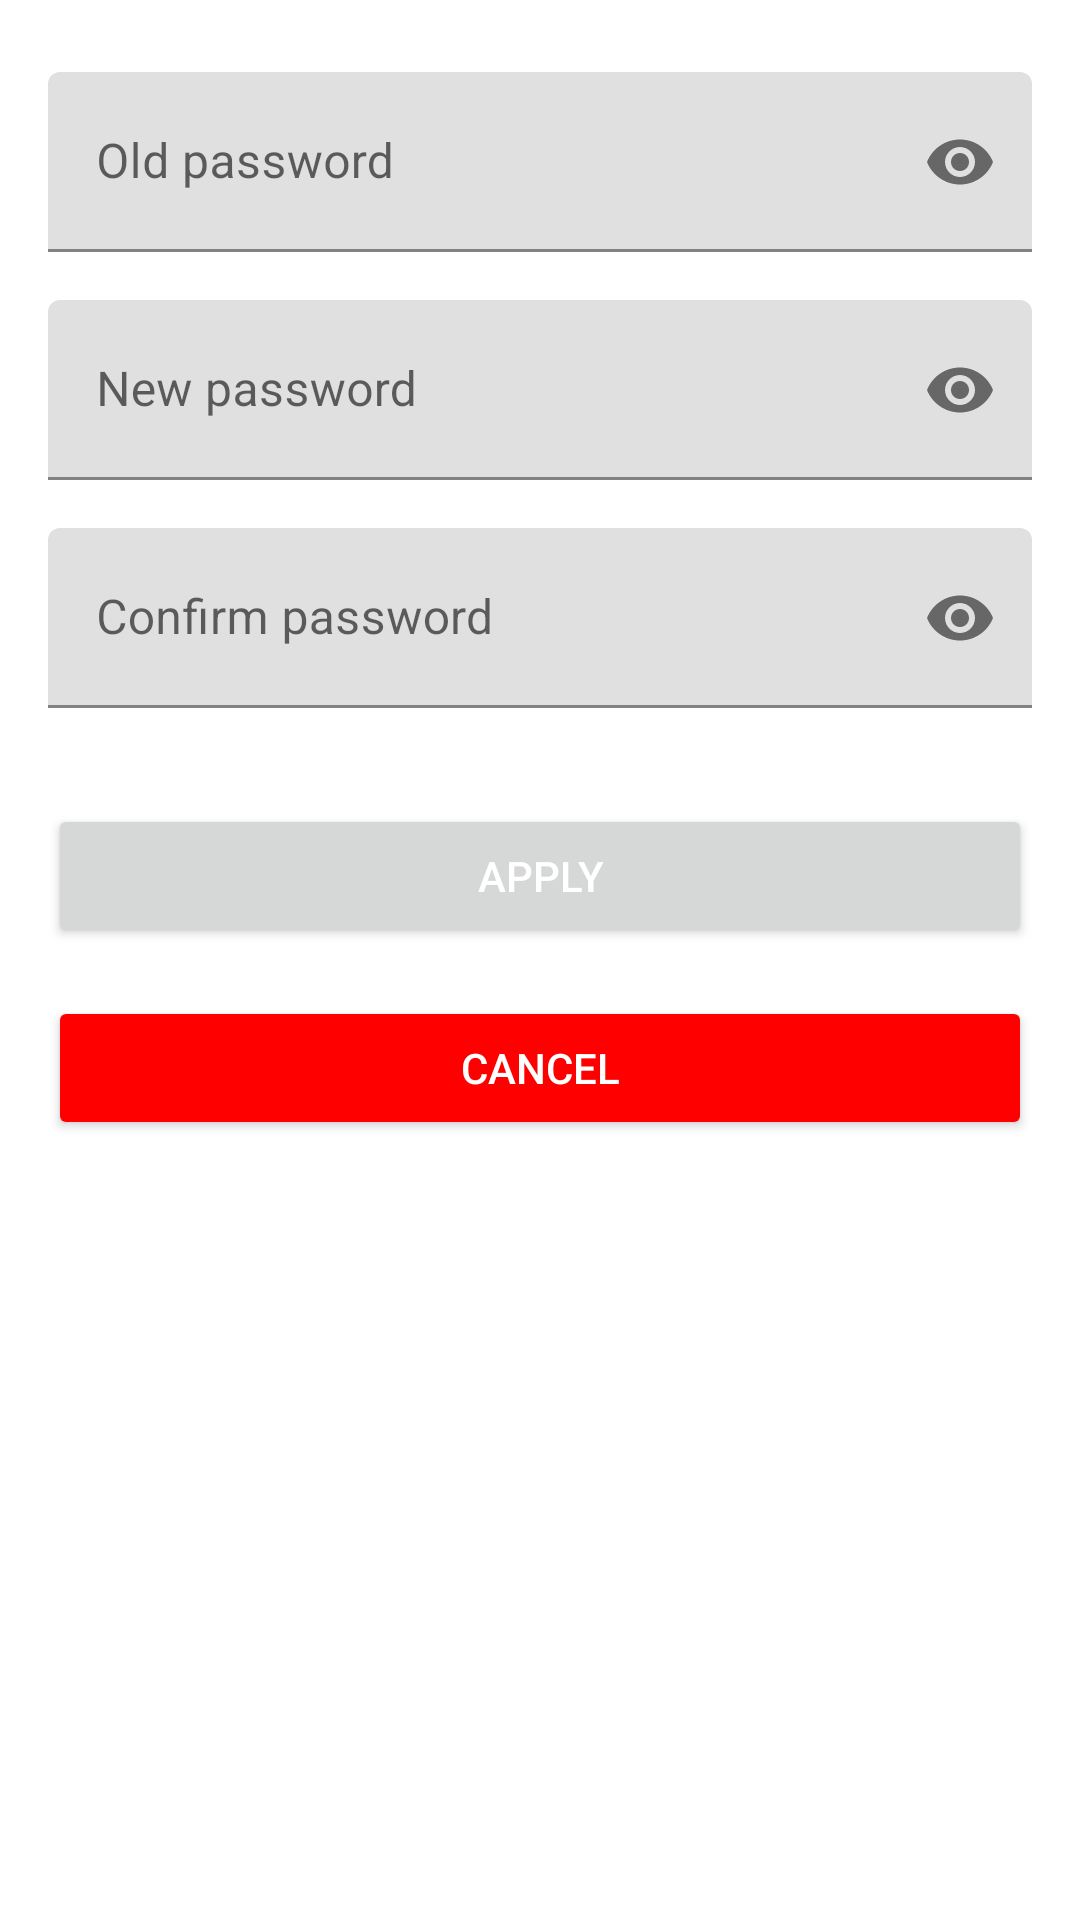

Android layout source for this screen:
<!-- AndroidManifest.xml: application theme Theme.AppTheme -->
<!-- res/layout/dialog_changepassword_layout.xml -->
<?xml version="1.0" encoding="utf-8"?>
<LinearLayout xmlns:android="http://schemas.android.com/apk/res/android"
    xmlns:app="http://schemas.android.com/apk/res-auto"
    android:layout_width="match_parent"
    android:layout_height="match_parent"
    android:minWidth="360dp"
    android:orientation="vertical"
    android:padding="16dp">

    <com.google.android.material.textfield.TextInputLayout
        android:id="@+id/old_password_layout"
        android:layout_width="match_parent"
        android:layout_height="60dp"
        android:layout_marginTop="8dp"
        android:layout_marginBottom="8dp"
        app:passwordToggleEnabled="true">

        <com.google.android.material.textfield.TextInputEditText
            android:id="@+id/old_password"
            android:layout_width="match_parent"
            android:layout_height="60dp"
            android:hint="@string/old_password"
            android:inputType="textPassword" />

    </com.google.android.material.textfield.TextInputLayout>

    <com.google.android.material.textfield.TextInputLayout
        android:id="@+id/new_password_layout"
        android:layout_width="match_parent"
        android:layout_height="60dp"
        android:layout_marginTop="8dp"
        android:layout_marginBottom="8dp"
        app:passwordToggleEnabled="true">

        <com.google.android.material.textfield.TextInputEditText
            android:id="@+id/new_password"
            android:layout_width="match_parent"
            android:layout_height="60dp"
            android:hint="@string/new_password"
            android:inputType="textPassword" />

    </com.google.android.material.textfield.TextInputLayout>

    <com.google.android.material.textfield.TextInputLayout
        android:id="@+id/confirm_password_layout"
        android:layout_width="match_parent"
        android:layout_height="60dp"
        android:layout_marginTop="8dp"
        android:layout_marginBottom="8dp"
        app:passwordToggleEnabled="true">

        <com.google.android.material.textfield.TextInputEditText
            android:id="@+id/confirm_password"
            android:layout_width="match_parent"
            android:layout_height="60dp"
            android:hint="@string/confirm_password"
            android:inputType="textPassword" />

    </com.google.android.material.textfield.TextInputLayout>

    <Button
        android:id="@+id/btn_change_password"
        android:layout_width="match_parent"
        android:layout_height="wrap_content"
        android:layout_marginTop="24dp"
        android:maxWidth="240dp"
        android:text="@string/apply"
        android:textColor="@color/white" />

    <Button
        android:id="@+id/btn_cancel"
        android:layout_width="match_parent"
        android:layout_height="wrap_content"
        android:layout_marginTop="16dp"
        android:backgroundTint="@color/red"
        android:maxWidth="240dp"
        android:text="@string/cancel"
        android:textColor="@color/white" />
</LinearLayout>
<!-- resources referenced by this layout -->
<resources>
  <color name="red">#FF0000</color>
  <color name="white">#FFFFFF</color>
  <string name="apply">Apply</string>
  <string name="cancel">Cancel</string>
  <string name="confirm_password">Confirm password</string>
  <string name="new_password">New password</string>
  <string name="old_password">Old password</string>
  <style name="Theme.AppTheme" parent="Theme.MaterialComponents.Light.NoActionBar">
          <item name="android:windowActionBar">false</item>
          <item name="android:windowNoTitle">true</item>
      </style>
</resources>
